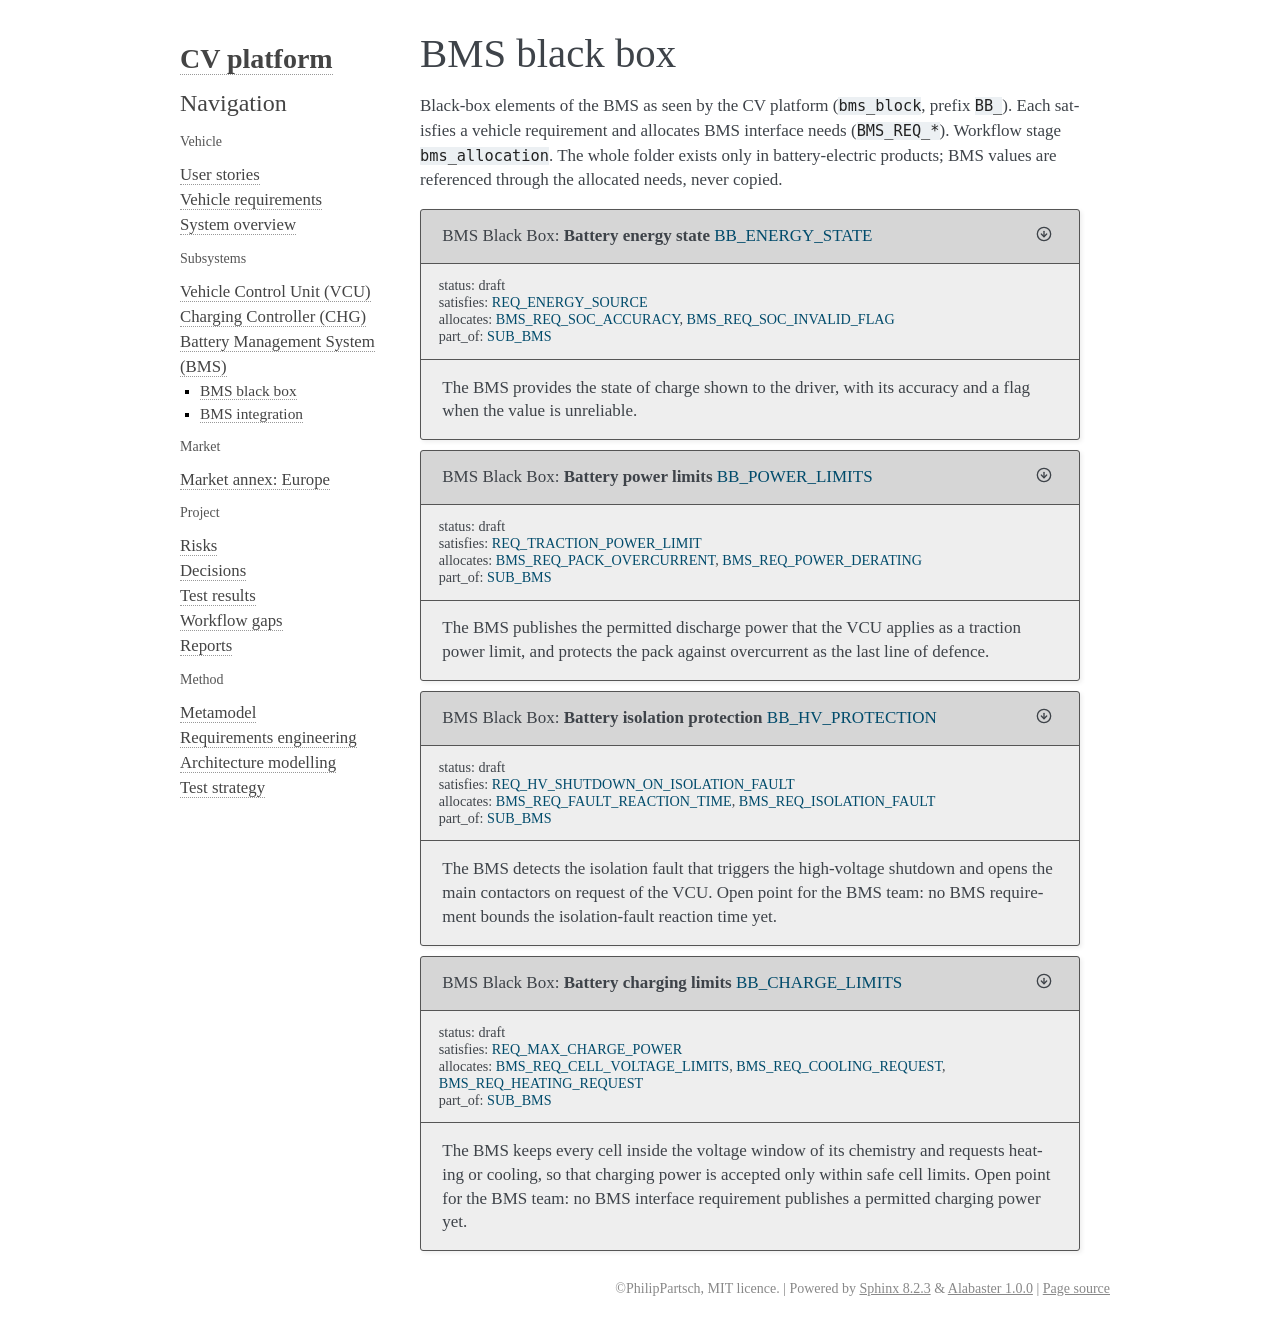

repository: PhilipPartsch/variant_demo · page: truck_bev_nmc_eu/sphinx/subsystems/bms/architecture.html · generator: sphinx

BMS black box
=============

Black-box elements of the BMS as seen by the CV platform (``bms_block``,
prefix ``BB_``). Each satisfies a vehicle requirement and allocates BMS
interface needs (``BMS_REQ_*``). Workflow stage ``bms_allocation``. The whole
folder exists only in battery-electric products; BMS values are referenced
through the allocated needs, never copied.

.. bms_block:: Battery energy state
   :id: BB_ENERGY_STATE
   :status: draft
   :part_of: SUB_BMS
   :satisfies: REQ_ENERGY_SOURCE
   :allocates: BMS_REQ_SOC_ACCURACY, BMS_REQ_SOC_INVALID_FLAG

   The BMS provides the state of charge shown to the driver, with its accuracy
   and a flag when the value is unreliable.

.. bms_block:: Battery power limits
   :id: BB_POWER_LIMITS
   :status: draft
   :part_of: SUB_BMS
   :satisfies: REQ_TRACTION_POWER_LIMIT
   :allocates: BMS_REQ_POWER_DERATING, BMS_REQ_PACK_OVERCURRENT

   The BMS publishes the permitted discharge power that the VCU applies as a
   traction power limit, and protects the pack against overcurrent as the last
   line of defence.

.. bms_block:: Battery isolation protection
   :id: BB_HV_PROTECTION
   :status: draft
   :part_of: SUB_BMS
   :satisfies: REQ_HV_SHUTDOWN_ON_ISOLATION_FAULT
   :allocates: BMS_REQ_ISOLATION_FAULT, BMS_REQ_FAULT_REACTION_TIME

   The BMS detects the isolation fault that triggers the high-voltage shutdown
   and opens the main contactors on request of the VCU. Open point for the BMS
   team: no BMS requirement bounds the isolation-fault reaction time yet.

.. bms_block:: Battery charging limits
   :id: BB_CHARGE_LIMITS
   :status: draft
   :part_of: SUB_BMS
   :satisfies: REQ_MAX_CHARGE_POWER
   :allocates: BMS_REQ_CELL_VOLTAGE_LIMITS, BMS_REQ_HEATING_REQUEST, BMS_REQ_COOLING_REQUEST

   The BMS keeps every cell inside the voltage window of its chemistry and
   requests heating or cooling, so that charging power is accepted only within
   safe cell limits. Open point for the BMS team: no BMS interface requirement
   publishes a permitted charging power yet.
